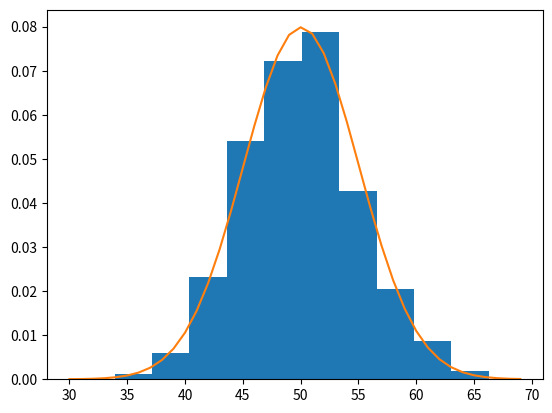

Python code for this plot:
from matplotlib import pyplot as plt
from numpy .random import normal
from numpy import mean, std
from scipy.stats import norm


sample = normal(loc=50, scale=5, size=1000)
sample_mean = mean(sample)
sample_std = std(sample)

print('mean= %.3f \n standart= %.3f' %(sample_mean,sample_std))

dist = norm(sample_mean,sample_std)
dist

values = [value for value in range(30,70)]
probal = [dist.pdf(value) for value in values]
probal

plt.hist(sample, bins=10, density=True)
plt.plot(values, probal)

plt.show()